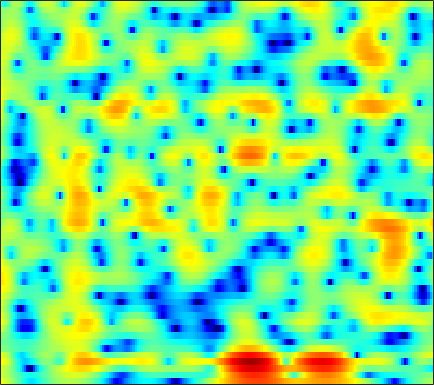

The data file committed next to this chart (first rows):
4.8908, 4.3498, 3.5834, 2.762, 2.1081, 1.1804, 0.18731, -0.60156, -1.7126, -2.8761, -4.0534, -4.9052, -5.9063, -6.6001, -6.8132, -6.6232, -5.9829, -5.3402, -4.4067, -3.4832, -2.6132, -2.0037, -1.2493, -0.56579
3.366, 2.88, 2.19, 1.453, 0.8713, 0.06132, -0.7761, -1.41, -2.242, -3.027, -3.727, -4.167, -4.601, -4.822, -4.836, -4.657, -4.279, -3.893, -3.277, -2.586, -1.856, -1.303, -0.5759, 0.1237
3.388, 3.078, 2.495, 1.724, 1.022, -0.08049, -1.381, -2.499, -4.223, -6.326, -9.04, -11.77, -17.44, -32, -21.48, -13.86, -9.842, -7.723, -5.534, -3.812, -2.407, -1.506, -0.4613, 0.4481
5.912, 5.386, 4.456, 3.253, 2.17, 0.4998, -1.385, -2.888, -4.873, -6.567, -7.609, -7.859, -7.568, -6.767, -5.946, -4.683, -3.372, -2.442, -1.357, -0.5088, 0.06672, 0.2977, 0.3096, -0.04709
4.296, 3.739, 2.819, 1.664, 0.6308, -0.9613, -2.779, -4.251, -6.163, -7.43, -7.366, -6.63, -5.304, -3.95, -3.009, -1.882, -0.9023, -0.2632, 0.4456, 0.9708, 1.296, 1.397, 1.331, 1.037
0.1903, 0.05081, -0.234, -0.6295, -0.9842, -1.492, -1.984, -2.313, -2.671, -2.907, -2.987, -2.949, -2.758, -2.433, -2.133, -1.694, -1.237, -0.8896, -0.4354, -0.005667, 0.3864, 0.6492, 0.9519, 1.214
-0.9337, -0.9623, -1.123, -1.399, -1.667, -2.079, -2.504, -2.801, -3.142, -3.404, -3.567, -3.609, -3.527, -3.296, -3.039, -2.604, -2.092, -1.673, -1.09, -0.4982, 0.08331, 0.5072, 1.041, 1.531
0.5282, 0.1532, -0.5062, -1.303, -1.981, -2.983, -4.057, -4.86, -5.848, -6.657, -7.194, -7.381, -7.322, -6.929, -6.433, -5.54, -4.456, -3.586, -2.422, -1.307, -0.2792, 0.4222, 1.266, 1.992
3.228, 2.425, 1.099, -0.5326, -1.977, -4.261, -7.047, -9.502, -13.1, -16.22, -17.43, -17.38, -17.19, -16.88, -15.7, -12.66, -9.199, -6.855, -4.188, -2.014, -0.2654, 0.7913, 1.912, 2.75
5.465, 4.502, 2.932, 1.003, -0.6753, -3.254, -6.33, -8.95, -12.41, -14.73, -15.27, -15.18, -15.11, -14.87, -14.16, -11.86, -8.431, -5.925, -3.08, -0.797, 0.9998, 2.055, 3.07, 3.669
4.535, 3.597, 2.112, 0.3657, -1.056, -3.062, -5.174, -6.702, -8.367, -9.284, -9.479, -9.302, -8.726, -7.73, -6.806, -5.454, -3.953, -2.795, -1.317, 0.01839, 1.147, 1.864, 2.609, 3.06
3.363, 2.476, 1.056, -0.702, -2.286, -4.801, -8.029, -11.27, -17.8, -25.08, -16.77, -12.92, -9.563, -7.257, -5.91, -4.347, -2.941, -2.02, -0.9385, 0.02004, 0.8321, 1.339, 1.913, 2.368
3.468, 2.803, 1.741, 0.4363, -0.6868, -2.285, -4.002, -5.336, -6.833, -7.458, -7.246, -6.764, -5.822, -4.737, -3.982, -3.045, -2.219, -1.694, -1.079, -0.5441, -0.05058, 0.2711, 0.645, 1.005
4.429, 4.027, 3.33, 2.501, 1.8, 0.8069, -0.1536, -0.8313, -1.655, -2.281, -2.64, -2.755, -2.774, -2.656, -2.497, -2.235, -2.058, -1.975, -1.905, -1.962, -2.109, -2.223, -2.359, -2.367
5.813, 5.525, 4.934, 4.163, 3.449, 2.331, 1.169, 0.2971, -0.8776, -1.98, -2.764, -3.059, -3.167, -3.093, -2.954, -2.784, -2.733, -2.766, -2.999, -3.569, -4.614, -5.731, -7.826, -10.89
6.667, 6.346, 5.686, 4.737, 3.849, 2.361, 0.4219, -1.335, -4.157, -7.725, -11.31, -11.75, -9.405, -7.022, -5.757, -4.719, -4.102, -3.922, -4.066, -4.418, -5.06, -5.777, -6.91, -7.947
6.406, 6.038, 5.351, 4.395, 3.547, 2.151, 0.3329, -1.249, -3.61, -6.337, -8.582, -8.838, -7.994, -6.822, -6.109, -5.576, -5.481, -5.743, -6.319, -6.867, -7.07, -7.003, -6.551, -5.642
5.83, 5.382, 4.668, 3.824, 3.13, 2.22, 1.279, 0.5164, -0.4234, -1.225, -1.969, -2.428, -2.846, -3.281, -3.711, -4.489, -5.792, -7.159, -9.693, -14.13, -20.48, -18.4, -11.99, -8.012
4.92, 4.139, 3.023, 1.976, 1.268, 0.6604, 0.4309, 0.351, 0.3113, 0.3767, 0.3526, 0.2168, 0.003473, -0.366, -0.8017, -1.581, -2.589, -3.465, -4.931, -6.542, -7.348, -7.212, -6.185, -4.655
3.494, 1.892, -0.8496, -4.331, -7.035, -7.525, -4.738, -2.667, -0.6946, 0.5289, 1.397, 1.826, 2.062, 2.078, 1.988, 1.697, 1.335, 0.911, 0.4032, -0.07284, -0.5276, -0.7097, -0.8825, -1.011
2.903, 1.55, -0.6901, -3.076, -4.671, -4.894, -3.32, -1.995, -0.3554, 0.8223, 1.599, 2.054, 2.399, 2.554, 2.585, 2.498, 2.263, 2.025, 1.706, 1.354, 0.8434, 0.4239, -0.1979, -1.026
2.856, 2.374, 1.69, 1.166, 0.8923, 0.5616, 0.5823, 0.7237, 0.8258, 1.062, 1.183, 1.18, 1.221, 1.214, 1.146, 1.048, 0.8754, 0.7932, 0.4803, 0.1183, -0.2775, -0.7129, -1.349, -2.113
2.468, 2.551, 2.62, 2.504, 2.466, 2.253, 1.962, 1.744, 1.282, 0.7362, 0.2049, -0.2719, -0.7567, -1.089, -1.211, -1.19, -1.052, -0.9752, -1.07, -1.345, -1.683, -2.034, -2.568, -2.95
1.707, 2.454, 3.141, 3.478, 3.465, 3.423, 2.95, 2.366, 1.499, 0.03086, -1.785, -3.366, -5.963, -7.434, -6.84, -5.051, -3.378, -2.713, -2.042, -2.102, -2.965, -3.902, -5.756, -7.541
0.2713, 1.327, 2.156, 2.736, 2.763, 2.659, 2.212, 1.617, 0.6858, -0.824, -2.846, -4.836, -8.309, -10.63, -9.305, -6.112, -3.755, -2.757, -1.931, -1.803, -2.552, -3.565, -5.798, -8.374
-0.8791, -0.5238, -0.307, -0.3049, -0.3083, -0.7745, -1.052, -1.356, -1.978, -2.311, -2.985, -3.228, -3.477, -3.491, -3.181, -2.646, -2.067, -1.504, -1.05, -0.8645, -0.7659, -0.867, -0.8742, -0.8013
-1.164, -1.55, -2.121, -3.144, -3.846, -4.779, -5.614, -5.838, -5.761, -5.244, -4.449, -3.894, -3.118, -2.336, -1.803, -1.128, -0.4935, -0.06497, 0.388, 0.6958, 0.9107, 1.013, 1.107, 1.231
-0.3135, -1.212, -2.769, -4.805, -7.029, -10.34, -16.36, -18.86, -13.44, -9.51, -6.427, -4.738, -3.03, -1.528, -0.6481, 0.4166, 1.323, 1.791, 2.265, 2.657, 2.748, 2.743, 2.48, 2.074
0.8719, -0.1693, -1.892, -3.745, -5.69, -7.993, -10.25, -10.77, -10.1, -7.965, -6.09, -4.581, -2.76, -1.112, -0.03234, 1.288, 2.334, 2.976, 3.623, 4.036, 4.133, 4.009, 3.483, 2.43
-0.3489, -1.317, -2.917, -4.446, -5.942, -7.474, -9.24, -10.08, -10.38, -10.32, -8.835, -7.859, -5.75, -3.975, -2.594, -0.9957, 0.3521, 1.203, 2.28, 2.862, 3.318, 3.396, 3.311, 2.844
-2.668, -3.69, -5.376, -7.25, -8.731, -11.46, -14.1, -17.23, -21.93, -24.43, -18.94, -14.93, -11.25, -8.335, -6.459, -4.429, -2.641, -1.463, -0.2412, 0.8788, 1.709, 2.212, 2.683, 3.022
-3.981, -5.222, -6.96, -9.361, -10.85, -13.69, -15.67, -18.11, -19, -19.87, -17.39, -15.66, -12.8, -10.41, -8.712, -6.729, -4.894, -3.475, -2.086, -0.5753, 0.5826, 1.401, 2.277, 3.013
-3.47, -4.924, -6.956, -10.18, -12.32, -16.55, -19.67, -20.24, -18.8, -16.88, -15.06, -13.76, -12.46, -11.06, -10.1, -8.573, -6.775, -5.353, -3.289, -1.45, 0.1891, 1.238, 2.413, 3.291
-0.6365, -1.955, -4.06, -7.046, -9.322, -14.02, -16.98, -17.84, -15.66, -13.03, -12.31, -11.43, -11.85, -12.5, -14.08, -14.95, -11.64, -8.408, -4.311, -1.34, 1.027, 2.3, 3.59, 4.389
2.281, 1.328, -0.2802, -2.016, -3.4, -4.998, -6.289, -6.973, -7.293, -7.642, -7.377, -7.727, -7.977, -9.112, -9.879, -10.36, -7.888, -5.498, -1.87, 0.6833, 2.728, 3.869, 4.867, 5.346
1.604, 0.7114, -0.8359, -2.314, -3.77, -5.351, -6.835, -7.663, -8.171, -8.179, -7.528, -7.142, -6.303, -5.564, -4.921, -3.82, -2.509, -1.534, 0.1112, 1.455, 2.696, 3.383, 4.032, 4.279
0.3391, -0.7376, -2.472, -4.529, -6.551, -9.517, -13.99, -16.91, -18.29, -14.21, -11.23, -9.13, -7.223, -5.422, -4.354, -2.941, -1.698, -0.689, 0.3399, 1.442, 2.249, 2.771, 3.262, 3.528
0.1678, -0.9669, -2.611, -4.746, -6.459, -9.191, -12.29, -14.14, -14.73, -13.09, -10.63, -9.011, -7.087, -5.352, -4.185, -2.766, -1.46, -0.5917, 0.4415, 1.338, 2.044, 2.495, 2.932, 3.228
0.955, -0.08071, -1.578, -3.287, -4.451, -6.207, -7.629, -8.422, -9.204, -9.023, -8.567, -7.782, -6.503, -5.113, -3.963, -2.574, -1.266, -0.3929, 0.6302, 1.399, 2.087, 2.432, 2.789, 2.991
2.294, 1.223, -0.3281, -2.019, -3.163, -4.923, -6.629, -7.805, -9.625, -10.6, -10.85, -9.81, -7.732, -5.513, -3.904, -2.104, -0.6361, 0.34, 1.317, 2.023, 2.577, 2.79, 2.945, 2.891
3.592, 2.236, 0.1759, -1.766, -3.102, -4.786, -6.212, -8.019, -10.68, -16.17, -22.66, -14.66, -8.238, -4.598, -2.56, -0.5393, 0.9501, 1.732, 2.612, 3.176, 3.414, 3.49, 3.309, 2.854
4.097, 1.924, -1.929, -6.339, -9.282, -8.179, -6.104, -5.306, -4.621, -4.354, -3.822, -3.011, -1.603, -0.205, 0.6905, 1.684, 2.404, 2.735, 3.099, 3.315, 3.336, 3.291, 2.978, 2.352
4.698, 2.857, -0.2191, -3.496, -5.119, -4.685, -2.833, -1.509, -0.5196, 0.2414, 0.8712, 1.146, 1.451, 1.632, 1.569, 1.322, 0.7784, 0.4188, -0.3087, -0.6958, -0.5087, -0.3009, 0.1006, 0.249
5.008, 4.212, 3.187, 2.293, 1.71, 1.367, 1.312, 1.36, 1.488, 1.595, 1.565, 1.453, 1.107, 0.4921, -0.1709, -1.518, -3.576, -5.754, -10.21, -15.4, -11.51, -7.985, -4.982, -3.247
4.475, 4.171, 3.732, 3.245, 2.919, 2.567, 2.241, 2.004, 1.806, 1.544, 1.199, 0.9137, 0.3869, -0.3727, -1.105, -2.372, -4.038, -5.479, -7.723, -8.996, -8.26, -6.992, -5.328, -4.016
3.746, 3.61, 3.287, 2.884, 2.606, 2.157, 1.745, 1.492, 1.15, 0.8532, 0.5963, 0.3718, 0.033, -0.3754, -0.7726, -1.373, -1.986, -2.518, -2.993, -3.298, -3.32, -3.166, -2.828, -2.488
3.238, 3.064, 2.653, 2.107, 1.585, 0.833, 0.1502, -0.2278, -0.6134, -0.7103, -0.6151, -0.5263, -0.4209, -0.3693, -0.3865, -0.501, -0.6779, -0.8561, -0.9914, -1.096, -1.146, -1.102, -0.9844, -0.8585
3.266, 2.996, 2.355, 1.313, 0.1835, -1.6, -3.622, -5.037, -5.492, -4.481, -3.079, -2.1, -1.141, -0.5574, -0.2938, -0.1572, -0.2366, -0.2764, -0.5065, -0.6416, -0.6516, -0.587, -0.3866, -0.05688
3.799, 3.553, 2.86, 1.587, 0.1146, -2.632, -6.891, -12.2, -14.38, -7.906, -4.274, -2.572, -1.235, -0.5872, -0.3935, -0.5052, -0.9498, -1.317, -2.156, -2.874, -3.202, -3.146, -2.568, -1.561
3.866, 3.89, 3.57, 2.86, 2.13, 0.9798, -0.272, -1.056, -1.596, -1.52, -1.133, -0.8793, -0.716, -0.855, -1.212, -1.982, -3.099, -4.403, -6.658, -10.05, -14.38, -14.89, -10.48, -6.605
3.429, 3.688, 3.784, 3.664, 3.47, 3.031, 2.467, 1.983, 1.431, 0.8929, 0.2852, -0.2424, -0.9744, -1.806, -2.536, -3.665, -4.984, -6.339, -8.292, -10.54, -12.53, -12.78, -10.99, -8.582
3.138, 3.606, 4.071, 4.308, 4.314, 4.102, 3.711, 3.311, 2.579, 1.648, 0.5115, -0.4433, -1.887, -3.441, -4.523, -5.735, -6.683, -7.084, -7.472, -7.85, -8.091, -8.216, -8.353, -8.601
2.627, 3.442, 4.234, 4.685, 4.805, 4.754, 4.418, 4.015, 3.142, 1.915, 0.34, -1.122, -3.6, -6.906, -10.07, -13.87, -13.05, -10.6, -8.377, -7.09, -6.491, -6.375, -6.795, -8.086
1.221, 2.296, 3.285, 3.891, 4.142, 4.191, 3.905, 3.444, 2.612, 1.466, -0.02694, -1.425, -3.74, -6.598, -8.984, -11.47, -10.85, -9.394, -7.112, -5.51, -4.513, -4.087, -3.855, -3.904
0.2149, 1.062, 1.927, 2.484, 2.709, 2.717, 2.458, 2.054, 1.337, 0.4111, -0.7202, -1.643, -2.906, -4.052, -4.736, -5.207, -5.145, -4.742, -4.02, -3.208, -2.469, -2.021, -1.524, -1.125
0.4729, 0.8769, 1.315, 1.603, 1.685, 1.649, 1.394, 1.096, 0.3767, -0.6361, -1.893, -2.927, -4.142, -4.936, -5.128, -4.827, -4.04, -3.27, -2.363, -1.485, -0.7281, -0.2482, 0.2349, 0.5765
0.6297, 0.5358, 0.57, 0.8123, 1.061, 1.34, 1.348, 1.135, 0.4395, -0.8188, -2.766, -4.843, -8.771, -13.32, -12.28, -7.693, -4.357, -2.611, -0.8242, 0.4157, 1.273, 1.711, 2.037, 2.11
-2.714, -4.47, -4.678, -2.577, -0.8833, 0.7177, 1.625, 1.806, 1.621, 0.8619, -0.4803, -1.864, -4.13, -5.821, -5.521, -3.563, -1.353, 0.101, 1.516, 2.48, 3.07, 3.274, 3.286, 2.955
